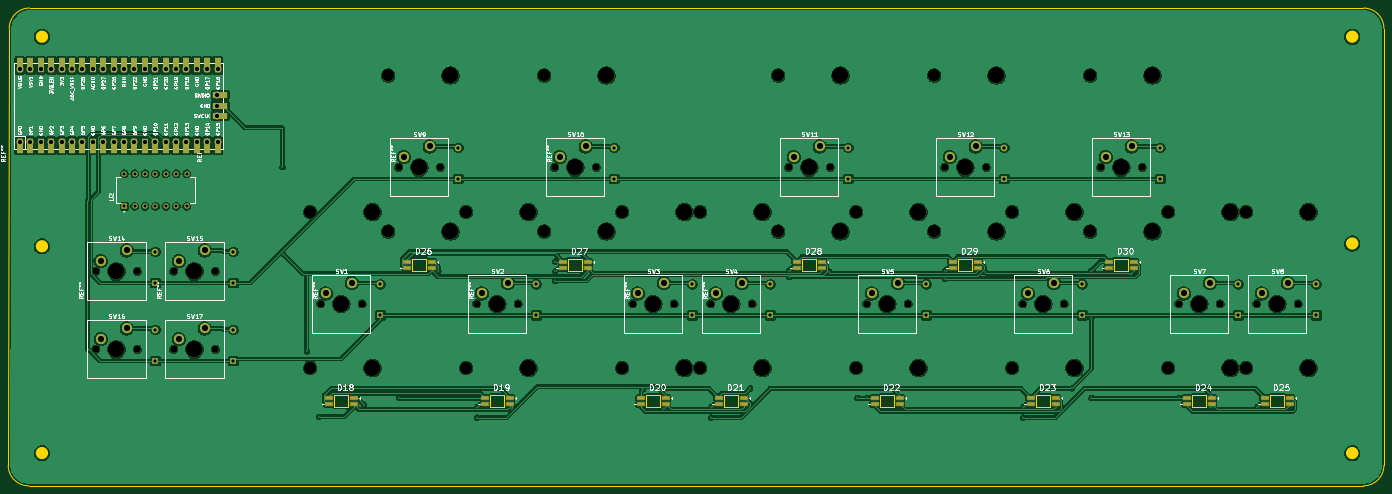
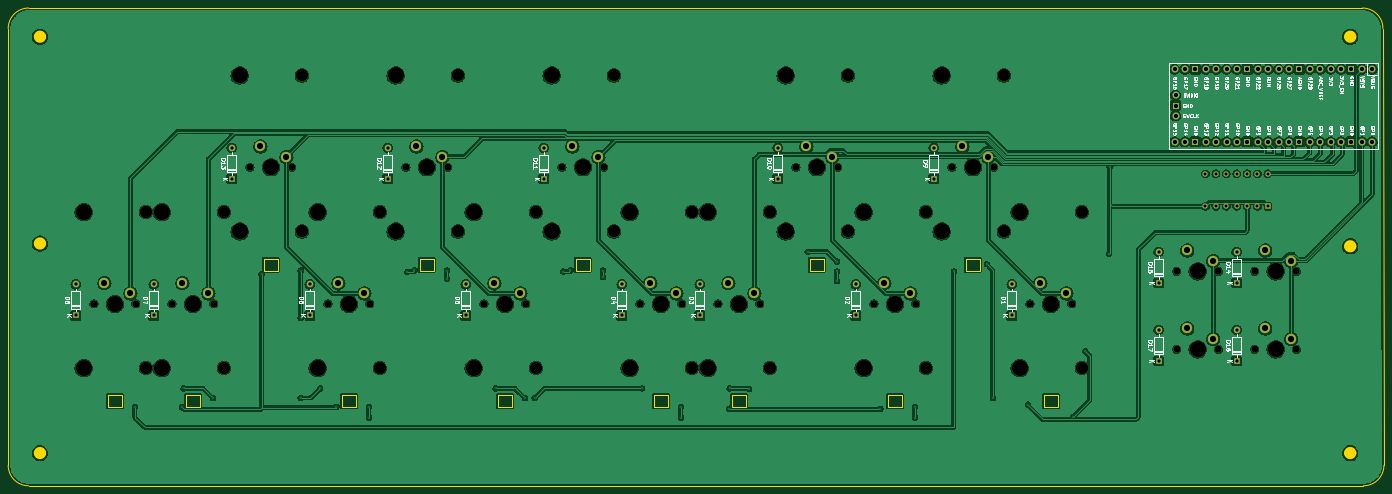
Circuit board: 11 layer files. Board 336.0 x 116.7 mm.
- bottom_copper: melokey-B_Cu.gbl (503482 bytes)
- bottom_mask: melokey-B_Mask.gbs (9731 bytes)
- paste: melokey-B_Paste.gbp (486 bytes)
- bottom_silk: melokey-B_Silkscreen.gbo (133444 bytes)
- outline: melokey-Edge_Cuts.gm1 (5049 bytes)
- top_copper: melokey-F_Cu.gtl (504020 bytes)
- top_mask: melokey-F_Mask.gts (13105 bytes)
- paste: melokey-F_Paste.gtp (2261 bytes)
- top_silk: melokey-F_Silkscreen.gto (187460 bytes)
- drill: melokey-NPTH.drl (2339 bytes)
- drill: melokey-PTH.drl (3537 bytes)

=== bottom_copper: melokey-B_Cu.gbl (503482 bytes, source omitted) ===
=== bottom_mask: melokey-B_Mask.gbs (9731 bytes, source omitted) ===
=== paste: melokey-B_Paste.gbp ===
G04 #@! TF.GenerationSoftware,KiCad,Pcbnew,8.0.3*
G04 #@! TF.CreationDate,2024-07-07T23:06:26-07:00*
G04 #@! TF.ProjectId,melokey,6d656c6f-6b65-4792-9e6b-696361645f70,rev?*
G04 #@! TF.SameCoordinates,Original*
G04 #@! TF.FileFunction,Paste,Bot*
G04 #@! TF.FilePolarity,Positive*
%FSLAX46Y46*%
G04 Gerber Fmt 4.6, Leading zero omitted, Abs format (unit mm)*
G04 Created by KiCad (PCBNEW 8.0.3) date 2024-07-07 23:06:26*
%MOMM*%
%LPD*%
G01*
G04 APERTURE LIST*
G04 APERTURE END LIST*
M02*

=== bottom_silk: melokey-B_Silkscreen.gbo (133444 bytes, source omitted) ===
=== outline: melokey-Edge_Cuts.gm1 ===
G04 #@! TF.GenerationSoftware,KiCad,Pcbnew,8.0.3*
G04 #@! TF.CreationDate,2024-07-07T23:06:26-07:00*
G04 #@! TF.ProjectId,melokey,6d656c6f-6b65-4792-9e6b-696361645f70,rev?*
G04 #@! TF.SameCoordinates,Original*
G04 #@! TF.FileFunction,Profile,NP*
%FSLAX46Y46*%
G04 Gerber Fmt 4.6, Leading zero omitted, Abs format (unit mm)*
G04 Created by KiCad (PCBNEW 8.0.3) date 2024-07-07 23:06:26*
%MOMM*%
%LPD*%
G01*
G04 APERTURE LIST*
G04 #@! TA.AperFunction,Profile*
%ADD10C,0.050000*%
G04 #@! TD*
G04 #@! TA.AperFunction,Profile*
%ADD11C,1.525000*%
G04 #@! TD*
G04 #@! TA.AperFunction,Profile*
%ADD12C,0.010000*%
G04 #@! TD*
G04 APERTURE END LIST*
D10*
X61588750Y-249556250D02*
G75*
G02*
X56588750Y-244556250I0J5000000D01*
G01*
X387588750Y-132875000D02*
G75*
G02*
X392588800Y-137875000I50J-5000000D01*
G01*
X387588750Y-249556250D02*
X61588750Y-249556250D01*
D11*
X385595000Y-241556250D02*
G75*
G02*
X384070000Y-241556250I-762500J0D01*
G01*
X384070000Y-241556250D02*
G75*
G02*
X385595000Y-241556250I762500J0D01*
G01*
X65595000Y-191056250D02*
G75*
G02*
X64070000Y-191056250I-762500J0D01*
G01*
X64070000Y-191056250D02*
G75*
G02*
X65595000Y-191056250I762500J0D01*
G01*
D10*
X392588750Y-244556250D02*
G75*
G02*
X387588750Y-249556250I-4999950J-50D01*
G01*
X392588750Y-137875000D02*
X392588750Y-244556250D01*
X56588750Y-244556250D02*
X56832500Y-137875000D01*
X56832500Y-137875000D02*
G75*
G02*
X61832500Y-132875000I5000000J0D01*
G01*
D11*
X385595000Y-139875000D02*
G75*
G02*
X384070000Y-139875000I-762500J0D01*
G01*
X384070000Y-139875000D02*
G75*
G02*
X385595000Y-139875000I762500J0D01*
G01*
D10*
X61832500Y-132875000D02*
X387588750Y-132875000D01*
D11*
X385595000Y-190375000D02*
G75*
G02*
X384070000Y-190375000I-762500J0D01*
G01*
X384070000Y-190375000D02*
G75*
G02*
X385595000Y-190375000I762500J0D01*
G01*
X65595000Y-241556250D02*
G75*
G02*
X64070000Y-241556250I-762500J0D01*
G01*
X64070000Y-241556250D02*
G75*
G02*
X65595000Y-241556250I762500J0D01*
G01*
X65595000Y-139875000D02*
G75*
G02*
X64070000Y-139875000I-762500J0D01*
G01*
X64070000Y-139875000D02*
G75*
G02*
X65595000Y-139875000I762500J0D01*
G01*
D12*
G04 #@! TO.C,D25*
X364853750Y-227417500D02*
X368253750Y-227417500D01*
X364853750Y-230417500D02*
X364853750Y-227417500D01*
X368253750Y-227417500D02*
X368253750Y-230417500D01*
X368253750Y-230417500D02*
X364853750Y-230417500D01*
G04 #@! TO.C,D20*
X212453750Y-227417500D02*
X215853750Y-227417500D01*
X212453750Y-230417500D02*
X212453750Y-227417500D01*
X215853750Y-227417500D02*
X215853750Y-230417500D01*
X215853750Y-230417500D02*
X212453750Y-230417500D01*
G04 #@! TO.C,D29*
X288653750Y-194080000D02*
X292053750Y-194080000D01*
X288653750Y-197080000D02*
X288653750Y-194080000D01*
X292053750Y-194080000D02*
X292053750Y-197080000D01*
X292053750Y-197080000D02*
X288653750Y-197080000D01*
G04 #@! TO.C,D21*
X231503750Y-227417500D02*
X234903750Y-227417500D01*
X231503750Y-230417500D02*
X231503750Y-227417500D01*
X234903750Y-227417500D02*
X234903750Y-230417500D01*
X234903750Y-230417500D02*
X231503750Y-230417500D01*
G04 #@! TO.C,D30*
X326753750Y-194080000D02*
X330153750Y-194080000D01*
X326753750Y-197080000D02*
X326753750Y-194080000D01*
X330153750Y-194080000D02*
X330153750Y-197080000D01*
X330153750Y-197080000D02*
X326753750Y-197080000D01*
G04 #@! TO.C,D23*
X307703750Y-227417500D02*
X311103750Y-227417500D01*
X307703750Y-230417500D02*
X307703750Y-227417500D01*
X311103750Y-227417500D02*
X311103750Y-230417500D01*
X311103750Y-230417500D02*
X307703750Y-230417500D01*
G04 #@! TO.C,D28*
X250553750Y-194080000D02*
X253953750Y-194080000D01*
X250553750Y-197080000D02*
X250553750Y-194080000D01*
X253953750Y-194080000D02*
X253953750Y-197080000D01*
X253953750Y-197080000D02*
X250553750Y-197080000D01*
G04 #@! TO.C,D19*
X174353750Y-227417500D02*
X177753750Y-227417500D01*
X174353750Y-230417500D02*
X174353750Y-227417500D01*
X177753750Y-227417500D02*
X177753750Y-230417500D01*
X177753750Y-230417500D02*
X174353750Y-230417500D01*
G04 #@! TO.C,D26*
X155303750Y-194080000D02*
X158703750Y-194080000D01*
X155303750Y-197080000D02*
X155303750Y-194080000D01*
X158703750Y-194080000D02*
X158703750Y-197080000D01*
X158703750Y-197080000D02*
X155303750Y-197080000D01*
G04 #@! TO.C,D27*
X193403750Y-194080000D02*
X196803750Y-194080000D01*
X193403750Y-197080000D02*
X193403750Y-194080000D01*
X196803750Y-194080000D02*
X196803750Y-197080000D01*
X196803750Y-197080000D02*
X193403750Y-197080000D01*
G04 #@! TO.C,D22*
X269603750Y-227417500D02*
X273003750Y-227417500D01*
X269603750Y-230417500D02*
X269603750Y-227417500D01*
X273003750Y-227417500D02*
X273003750Y-230417500D01*
X273003750Y-230417500D02*
X269603750Y-230417500D01*
G04 #@! TO.C,D18*
X136253750Y-227417500D02*
X139653750Y-227417500D01*
X136253750Y-230417500D02*
X136253750Y-227417500D01*
X139653750Y-227417500D02*
X139653750Y-230417500D01*
X139653750Y-230417500D02*
X136253750Y-230417500D01*
G04 #@! TO.C,D24*
X345803750Y-227417500D02*
X349203750Y-227417500D01*
X345803750Y-230417500D02*
X345803750Y-227417500D01*
X349203750Y-227417500D02*
X349203750Y-230417500D01*
X349203750Y-230417500D02*
X345803750Y-230417500D01*
G04 #@! TD*
M02*

=== top_copper: melokey-F_Cu.gtl (504020 bytes, source omitted) ===
=== top_mask: melokey-F_Mask.gts (13105 bytes, source omitted) ===
=== paste: melokey-F_Paste.gtp ===
G04 #@! TF.GenerationSoftware,KiCad,Pcbnew,8.0.3*
G04 #@! TF.CreationDate,2024-07-07T23:06:26-07:00*
G04 #@! TF.ProjectId,melokey,6d656c6f-6b65-4792-9e6b-696361645f70,rev?*
G04 #@! TF.SameCoordinates,Original*
G04 #@! TF.FileFunction,Paste,Top*
G04 #@! TF.FilePolarity,Positive*
%FSLAX46Y46*%
G04 Gerber Fmt 4.6, Leading zero omitted, Abs format (unit mm)*
G04 Created by KiCad (PCBNEW 8.0.3) date 2024-07-07 23:06:26*
%MOMM*%
%LPD*%
G01*
G04 APERTURE LIST*
%ADD10R,1.800000X0.820000*%
G04 APERTURE END LIST*
D10*
G04 #@! TO.C,D25*
X363543750Y-228167500D03*
X363543750Y-229667500D03*
X369563750Y-229667500D03*
X369563750Y-228167500D03*
G04 #@! TD*
G04 #@! TO.C,D20*
X211143750Y-228167500D03*
X211143750Y-229667500D03*
X217163750Y-229667500D03*
X217163750Y-228167500D03*
G04 #@! TD*
G04 #@! TO.C,D29*
X287343750Y-194830000D03*
X287343750Y-196330000D03*
X293363750Y-196330000D03*
X293363750Y-194830000D03*
G04 #@! TD*
G04 #@! TO.C,D21*
X230193750Y-228167500D03*
X230193750Y-229667500D03*
X236213750Y-229667500D03*
X236213750Y-228167500D03*
G04 #@! TD*
G04 #@! TO.C,D30*
X325443750Y-194830000D03*
X325443750Y-196330000D03*
X331463750Y-196330000D03*
X331463750Y-194830000D03*
G04 #@! TD*
G04 #@! TO.C,D23*
X306393750Y-228167500D03*
X306393750Y-229667500D03*
X312413750Y-229667500D03*
X312413750Y-228167500D03*
G04 #@! TD*
G04 #@! TO.C,D28*
X249243750Y-194830000D03*
X249243750Y-196330000D03*
X255263750Y-196330000D03*
X255263750Y-194830000D03*
G04 #@! TD*
G04 #@! TO.C,D19*
X173043750Y-228167500D03*
X173043750Y-229667500D03*
X179063750Y-229667500D03*
X179063750Y-228167500D03*
G04 #@! TD*
G04 #@! TO.C,D26*
X153993750Y-194830000D03*
X153993750Y-196330000D03*
X160013750Y-196330000D03*
X160013750Y-194830000D03*
G04 #@! TD*
G04 #@! TO.C,D27*
X192093750Y-194830000D03*
X192093750Y-196330000D03*
X198113750Y-196330000D03*
X198113750Y-194830000D03*
G04 #@! TD*
G04 #@! TO.C,D22*
X268293750Y-228167500D03*
X268293750Y-229667500D03*
X274313750Y-229667500D03*
X274313750Y-228167500D03*
G04 #@! TD*
G04 #@! TO.C,D18*
X134943750Y-228167500D03*
X134943750Y-229667500D03*
X140963750Y-229667500D03*
X140963750Y-228167500D03*
G04 #@! TD*
G04 #@! TO.C,D24*
X344493750Y-228167500D03*
X344493750Y-229667500D03*
X350513750Y-229667500D03*
X350513750Y-228167500D03*
G04 #@! TD*
M02*

=== top_silk: melokey-F_Silkscreen.gto (187460 bytes, source omitted) ===
=== drill: melokey-NPTH.drl ===
M48
; DRILL file {KiCad 8.0.3} date 2024-07-07T23:06:26-0700
; FORMAT={-:-/ absolute / metric / decimal}
; #@! TF.CreationDate,2024-07-07T23:06:26-07:00
; #@! TF.GenerationSoftware,Kicad,Pcbnew,8.0.3
; #@! TF.FileFunction,NonPlated,1,2,NPTH
FMAT,2
METRIC
; #@! TA.AperFunction,NonPlated,NPTH,ComponentDrill
T1C1.750
; #@! TA.AperFunction,NonPlated,NPTH,ComponentDrill
T2C3.048
; #@! TA.AperFunction,NonPlated,NPTH,ComponentDrill
T3C3.988
; #@! TA.AperFunction,NonPlated,NPTH,ComponentDrill
T4C4.000
%
G90
G05
T1
X77.946Y-197.169
X77.946Y-216.219
X88.106Y-197.169
X88.106Y-216.219
X96.996Y-197.169
X96.996Y-216.219
X107.156Y-197.169
X107.156Y-216.219
X132.874Y-205.105
X143.034Y-205.105
X151.924Y-171.767
X162.084Y-171.767
X170.974Y-205.105
X181.134Y-205.105
X190.024Y-171.767
X200.184Y-171.767
X209.074Y-205.105
X219.234Y-205.105
X228.124Y-205.105
X238.284Y-205.105
X247.174Y-171.767
X257.334Y-171.767
X266.224Y-205.105
X276.384Y-205.105
X285.274Y-171.767
X295.434Y-171.767
X304.324Y-205.105
X314.484Y-205.105
X323.374Y-171.767
X333.534Y-171.767
X342.424Y-205.105
X352.584Y-205.105
X361.474Y-205.105
X371.634Y-205.105
T2
X130.349Y-182.68
X130.349Y-220.78
X149.399Y-149.343
X149.399Y-187.442
X168.449Y-182.68
X168.449Y-220.78
X187.499Y-149.343
X187.499Y-187.442
X206.549Y-182.68
X206.549Y-220.78
X225.599Y-182.68
X225.599Y-220.78
X244.649Y-149.343
X244.649Y-187.442
X263.699Y-182.68
X263.699Y-220.78
X282.749Y-149.343
X282.749Y-187.442
X301.799Y-182.68
X301.799Y-220.78
X320.849Y-149.343
X320.849Y-187.442
X339.899Y-182.68
X339.899Y-220.78
X358.949Y-182.68
X358.949Y-220.78
T3
X145.559Y-182.68
X145.559Y-220.78
X164.609Y-149.343
X164.609Y-187.442
X183.659Y-182.68
X183.659Y-220.78
X202.709Y-149.343
X202.709Y-187.442
X221.759Y-182.68
X221.759Y-220.78
X240.809Y-182.68
X240.809Y-220.78
X259.859Y-149.343
X259.859Y-187.442
X278.909Y-182.68
X278.909Y-220.78
X297.959Y-149.343
X297.959Y-187.442
X317.009Y-182.68
X317.009Y-220.78
X336.059Y-149.343
X336.059Y-187.442
X355.109Y-182.68
X355.109Y-220.78
X374.159Y-182.68
X374.159Y-220.78
T4
X83.026Y-197.169
X83.026Y-216.219
X102.076Y-197.169
X102.076Y-216.219
X137.954Y-205.105
X157.004Y-171.767
X176.054Y-205.105
X195.104Y-171.767
X214.154Y-205.105
X233.204Y-205.105
X252.254Y-171.767
X271.304Y-205.105
X290.354Y-171.767
X309.404Y-205.105
X328.454Y-171.767
X347.504Y-205.105
X366.554Y-205.105
M30

=== drill: melokey-PTH.drl ===
M48
; DRILL file {KiCad 8.0.3} date 2024-07-07T23:06:26-0700
; FORMAT={-:-/ absolute / metric / decimal}
; #@! TF.CreationDate,2024-07-07T23:06:26-07:00
; #@! TF.GenerationSoftware,Kicad,Pcbnew,8.0.3
; #@! TF.FileFunction,Plated,1,2,PTH
FMAT,2
METRIC
; #@! TA.AperFunction,Plated,PTH,ViaDrill
T1C0.300
; #@! TA.AperFunction,Plated,PTH,ComponentDrill
T2C0.740
; #@! TA.AperFunction,Plated,PTH,ComponentDrill
T3C0.800
; #@! TA.AperFunction,Plated,PTH,ComponentDrill
T4C1.020
; #@! TA.AperFunction,Plated,PTH,ComponentDrill
T5C1.500
%
G90
G05
T1
X123.551Y-171.737
X123.671Y-192.857
X129.551Y-216.737
X132.551Y-232.737
X143.551Y-229.737
X152.082Y-228.125
X153.551Y-195.42
X161.607Y-197.169
X171.132Y-230.317
X171.132Y-232.887
X179.551Y-230.737
X190.183Y-194.787
X190.183Y-197.169
X190.183Y-199.55
X197.326Y-192.406
X211.614Y-225.944
X216.376Y-225.744
X216.486Y-230.718
X228.282Y-230.317
X228.282Y-232.887
X237.807Y-225.744
X247.332Y-196.98
X247.332Y-198.58
X255.264Y-196.94
X257.034Y-197.226
X264.001Y-228.125
X266.382Y-228.125
X273.526Y-225.744
X285.433Y-196.98
X285.433Y-198.98
X293.364Y-196.94
X295.121Y-197.332
X304.482Y-230.317
X304.482Y-232.887
X312.414Y-230.278
X316.389Y-225.744
X321.151Y-196.98
X321.151Y-208.562
X321.151Y-228.125
X330.676Y-197.875
X342.582Y-228.125
X349.726Y-225.744
X350.184Y-230.37
X361.632Y-230.317
T2
X84.931Y-173.356
X84.931Y-181.296
X87.471Y-173.356
X87.471Y-181.296
X90.011Y-173.356
X90.011Y-181.296
X92.551Y-173.356
X92.551Y-181.296
X95.091Y-173.356
X95.091Y-181.296
X97.631Y-173.356
X97.631Y-181.296
X100.171Y-173.356
X100.171Y-181.296
T3
X92.551Y-192.406
X92.551Y-200.026
X92.551Y-211.456
X92.551Y-219.076
X111.601Y-192.406
X111.601Y-200.026
X111.601Y-211.456
X111.601Y-219.076
X147.479Y-200.343
X147.479Y-207.962
X166.529Y-167.005
X166.529Y-174.625
X185.579Y-200.343
X185.579Y-207.962
X204.629Y-167.005
X204.629Y-174.625
X223.679Y-200.343
X223.679Y-207.962
X242.729Y-200.343
X242.729Y-207.962
X261.779Y-167.005
X261.779Y-174.625
X280.829Y-200.343
X280.829Y-207.962
X299.879Y-167.005
X299.879Y-174.625
X318.929Y-200.343
X318.929Y-207.962
X337.979Y-167.005
X337.979Y-174.625
X357.029Y-200.343
X357.029Y-207.962
X376.079Y-200.343
X376.079Y-207.962
T4
X59.459Y-147.797
X59.459Y-165.577
X61.999Y-147.797
X61.999Y-165.577
X64.539Y-147.797
X64.539Y-165.577
X67.079Y-147.797
X67.079Y-165.577
X69.619Y-147.797
X69.619Y-165.577
X72.159Y-147.797
X72.159Y-165.577
X74.699Y-147.797
X74.699Y-165.577
X77.239Y-147.797
X77.239Y-165.577
X79.779Y-147.797
X79.779Y-165.577
X82.319Y-147.797
X82.319Y-165.577
X84.859Y-147.797
X84.859Y-165.577
X87.399Y-147.797
X87.399Y-165.577
X89.939Y-147.797
X89.939Y-165.577
X92.479Y-147.797
X92.479Y-165.577
X95.019Y-147.797
X95.019Y-165.577
X97.559Y-147.797
X97.559Y-165.577
X100.099Y-147.797
X100.099Y-165.577
X102.639Y-147.797
X102.639Y-165.577
X105.179Y-147.797
X105.179Y-165.577
X107.489Y-154.147
X107.489Y-156.688
X107.489Y-159.227
X107.719Y-147.797
X107.719Y-165.577
T5
X79.216Y-194.629
X79.216Y-213.679
X85.566Y-192.089
X85.566Y-211.139
X98.266Y-194.629
X98.266Y-213.679
X104.616Y-192.089
X104.616Y-211.139
X134.144Y-202.565
X140.494Y-200.025
X153.194Y-169.227
X159.544Y-166.688
X172.244Y-202.565
X178.594Y-200.025
X191.294Y-169.227
X197.644Y-166.688
X210.344Y-202.565
X216.694Y-200.025
X229.394Y-202.565
X235.744Y-200.025
X248.444Y-169.227
X254.794Y-166.688
X267.494Y-202.565
X273.844Y-200.025
X286.544Y-169.227
X292.894Y-166.688
X305.594Y-202.565
X311.944Y-200.025
X324.644Y-169.227
X330.994Y-166.688
X343.694Y-202.565
X350.044Y-200.025
X362.744Y-202.565
X369.094Y-200.025
M30

